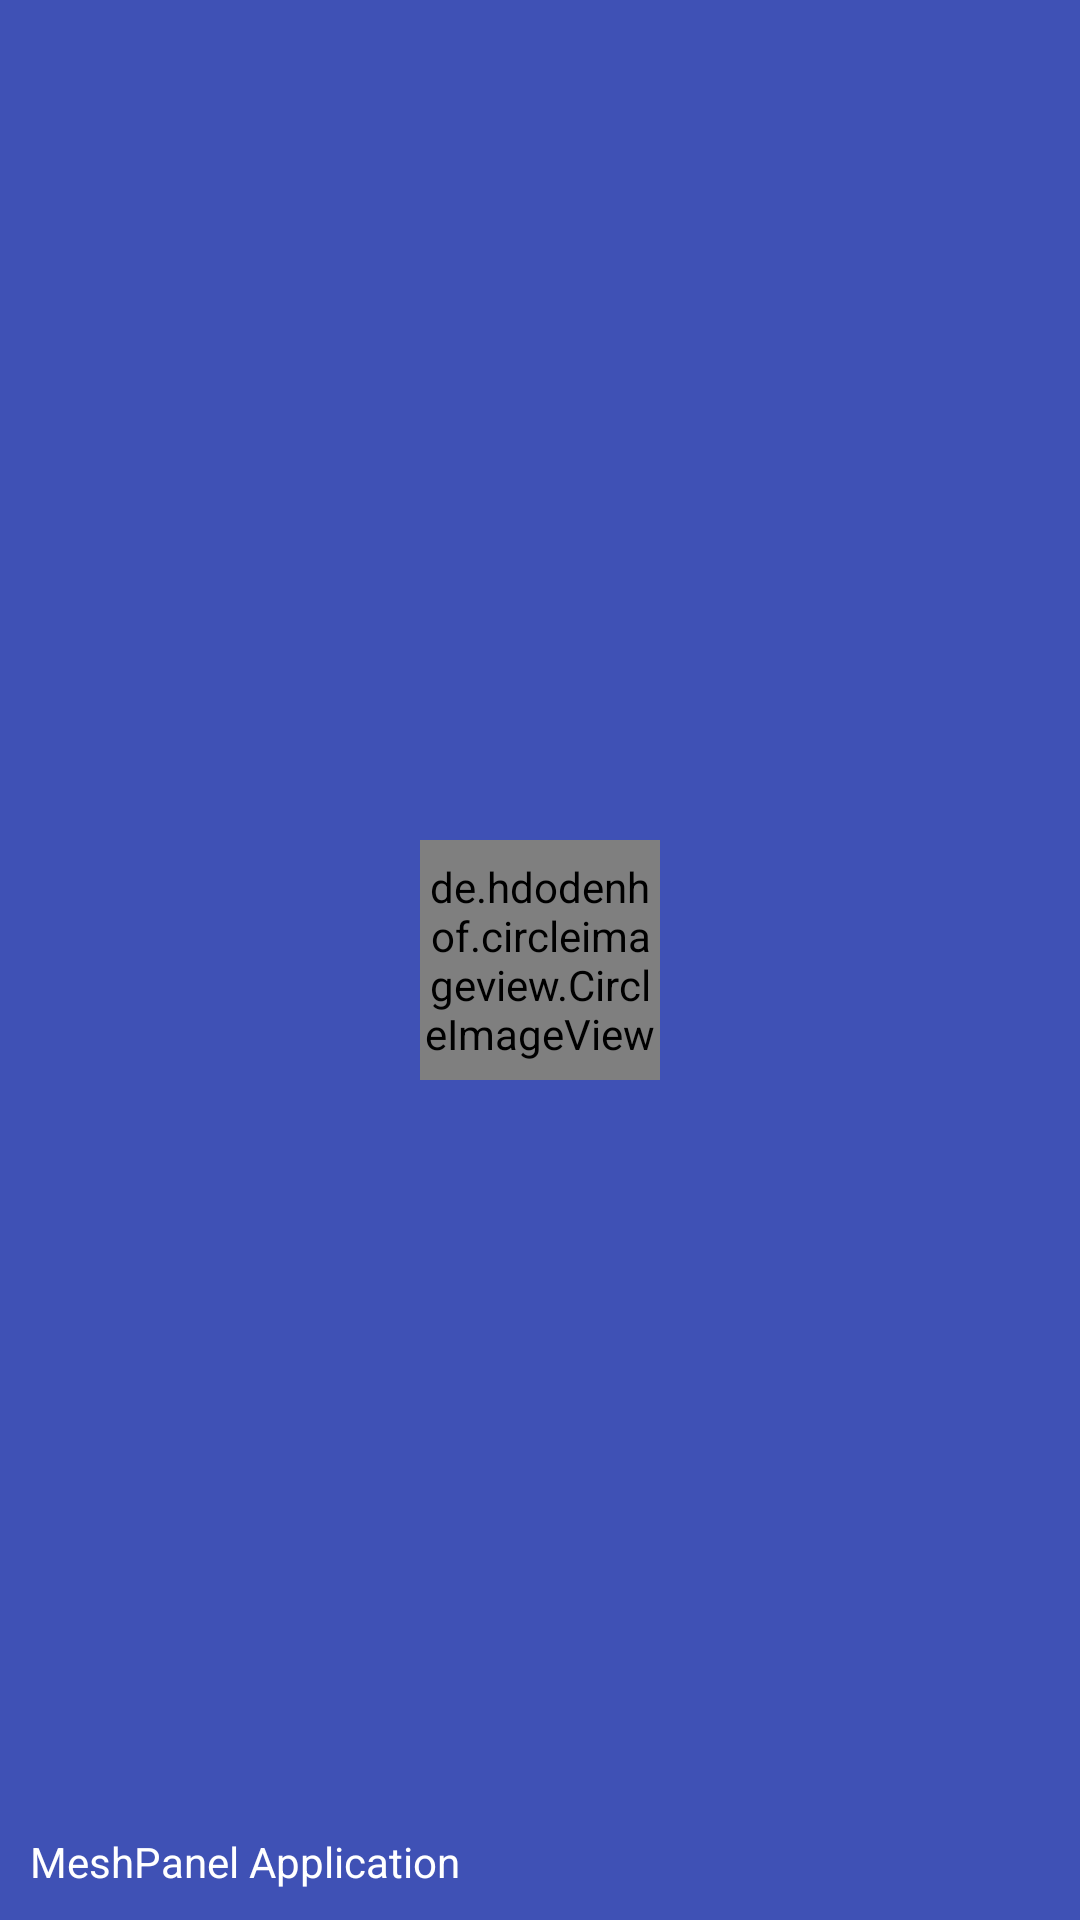

Android layout source for this screen:
<!-- AndroidManifest.xml: application theme AppTheme -->
<!-- res/layout/nav_header.xml -->
<?xml version="1.0" encoding="utf-8"?>
<RelativeLayout xmlns:android="http://schemas.android.com/apk/res/android"
    android:layout_width="match_parent"
    android:layout_height="180dp"
    android:background="?attr/colorPrimary"
    android:padding="10dp">

    <de.hdodenhof.circleimageview.CircleImageView
        android:id="@+id/icon_image"
        android:layout_width="80dp"
        android:layout_height="80dp"
        android:layout_centerInParent="true"
        android:src="@drawable/ic_launcher" />

    <TextView
        android:id="@+id/device_name"
        android:layout_width="wrap_content"
        android:layout_height="wrap_content"
        android:layout_alignParentBottom="true"
        android:text="MeshPanel Application"
        android:textColor="#FFF"
        android:textSize="14sp" />

</RelativeLayout>
<!-- resources referenced by this layout -->
<resources>
  <!-- drawable ic_launcher: png bitmap (drawable-hdpi, 5430 bytes) -->
  <style name="AppTheme" parent="Theme.AppCompat.Light.NoActionBar">
          
          <item name="colorPrimary">@color/colorPrimary</item>
          <item name="colorPrimaryDark">@color/colorPrimaryDark</item>
          <item name="colorAccent">@color/colorAccent</item>
      </style>
  <color name="colorPrimary">#3F51B5</color>
  <color name="colorPrimaryDark">#303F9F</color>
  <color name="colorAccent">#FF4081</color>
</resources>
